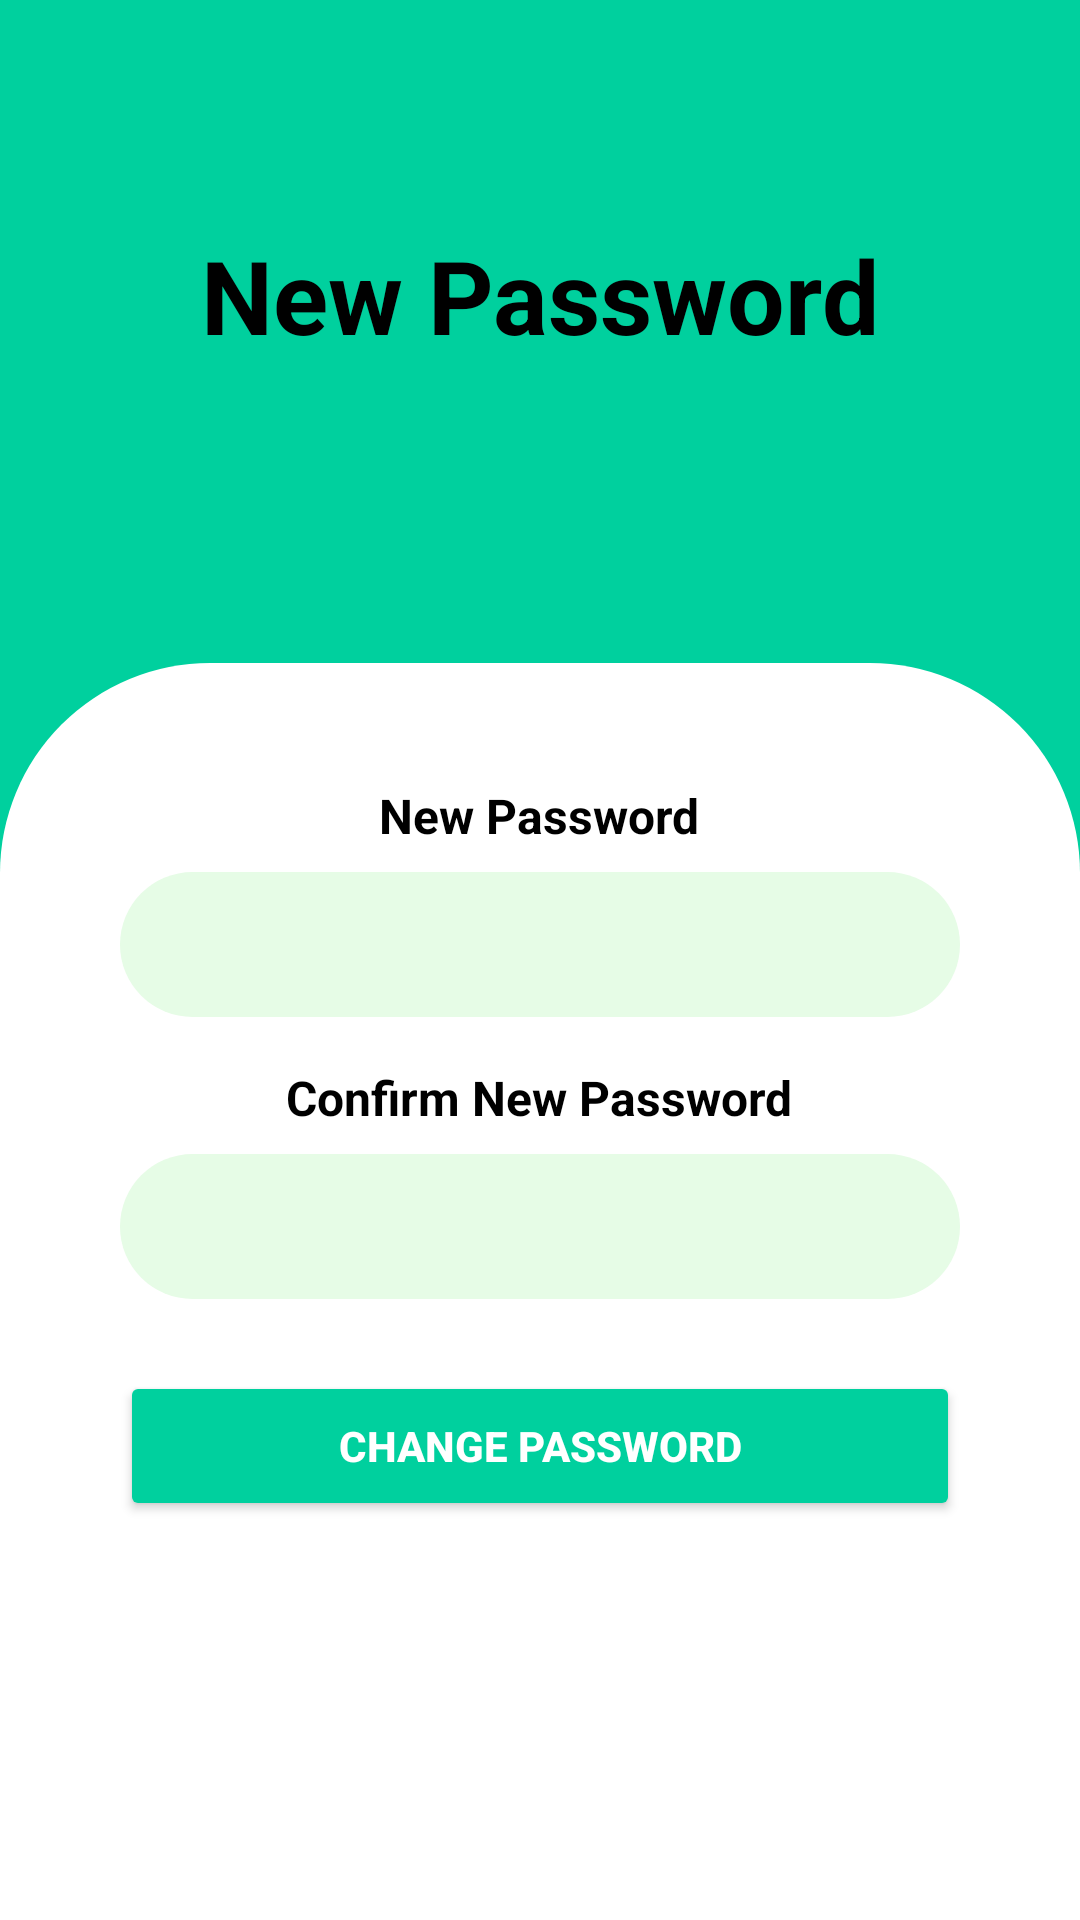

Layout XML and referenced resources for this Android screen:
<!-- AndroidManifest.xml: application theme Theme.BudgetBuddyorg -->
<!-- res/layout/activity_reset_password.xml -->
<?xml version="1.0" encoding="utf-8"?>
<LinearLayout xmlns:android="http://schemas.android.com/apk/res/android"
    xmlns:app="http://schemas.android.com/apk/res-auto"
    xmlns:tools="http://schemas.android.com/tools"
    android:layout_width="match_parent"
    android:layout_height="match_parent"
    android:background="#00D09E"
    android:orientation="vertical"
    tools:context=".ResetPassword">

    
    <RelativeLayout
        android:layout_width="match_parent"
        android:layout_height="197dp"
        android:gravity="center"
        android:padding="20dp">

        <TextView
            android:id="@+id/tvNewPassword"
            android:layout_width="wrap_content"
            android:layout_height="wrap_content"
            android:layout_centerInParent="true"
            android:text="New Password"
            android:textColor="@color/black"
            android:textSize="34sp"
            android:textStyle="bold" />
    </RelativeLayout>

    
    <RelativeLayout
        android:layout_width="match_parent"
        android:layout_height="673dp"
        android:layout_marginTop="24dp"
        android:background="@drawable/rounded_bg"
        android:padding="20dp">

        <LinearLayout
            android:layout_width="match_parent"
            android:layout_height="wrap_content"
            android:gravity="center_horizontal"
            android:orientation="vertical"
            android:padding="20dp">

            <TextView
                android:layout_width="wrap_content"
                android:layout_height="wrap_content"
                android:layout_marginBottom="8dp"
                android:text="New Password"
                android:textColor="@android:color/black"
                android:textSize="16sp"
                android:textStyle="bold" />

            <EditText
                android:id="@+id/etNewPassword"
                android:layout_width="match_parent"
                android:layout_height="wrap_content"
                android:background="@drawable/rounded_bg_corner"
                android:inputType="textPassword"
                android:padding="12dp" />

            <TextView
                android:layout_width="wrap_content"
                android:layout_height="wrap_content"
                android:layout_marginTop="16dp"
                android:layout_marginBottom="8dp"
                android:text="Confirm New Password"
                android:textColor="@android:color/black"
                android:textSize="16sp"
                android:textStyle="bold" />

            <EditText
                android:id="@+id/etConfirmPassword"
                android:layout_width="match_parent"
                android:layout_height="wrap_content"
                android:background="@drawable/rounded_bg_corner"
                android:inputType="textPassword"
                android:padding="12dp" />

            <Button
                android:id="@+id/btnChangePassword"
                android:layout_width="match_parent"
                android:layout_height="50dp"
                android:layout_marginTop="24dp"
                android:backgroundTint="@color/primary_green"
                android:text="Change Password"
                android:textColor="@android:color/white"
                android:textStyle="bold" />
        </LinearLayout>
    </RelativeLayout>
</LinearLayout>
<!-- resources referenced by this layout -->
<resources>
  <color name="black">#FF000000</color>
  <color name="primary_green">@color/green_500</color>
  <!-- drawable rounded_bg (drawable) -->
  <shape xmlns:android="http://schemas.android.com/apk/res/android"
      android:shape="rectangle">
      <solid android:color="#FFFF"/> 
      <corners android:topLeftRadius="70dp"
          android:topRightRadius="70dp"
          android:bottomLeftRadius="0dp"
          android:bottomRightRadius="0dp"
          />
  </shape>
  <!-- drawable rounded_bg_corner (drawable) -->
  <?xml version="1.0" encoding="utf-8"?>
  <shape xmlns:android="http://schemas.android.com/apk/res/android"
      android:shape="rectangle">
      <solid android:color="#E6FCE6" /> 
      <corners android:radius="50dp" /> 
  </shape>
  <style name="Theme.BudgetBuddyorg" parent="Base.Theme.BudgetBuddyorg" />
  <color name="green_500">#00D09E</color>
  <style name="Base.Theme.BudgetBuddyorg" parent="Theme.Material3.DayNight.NoActionBar">
          
          
      </style>
</resources>
